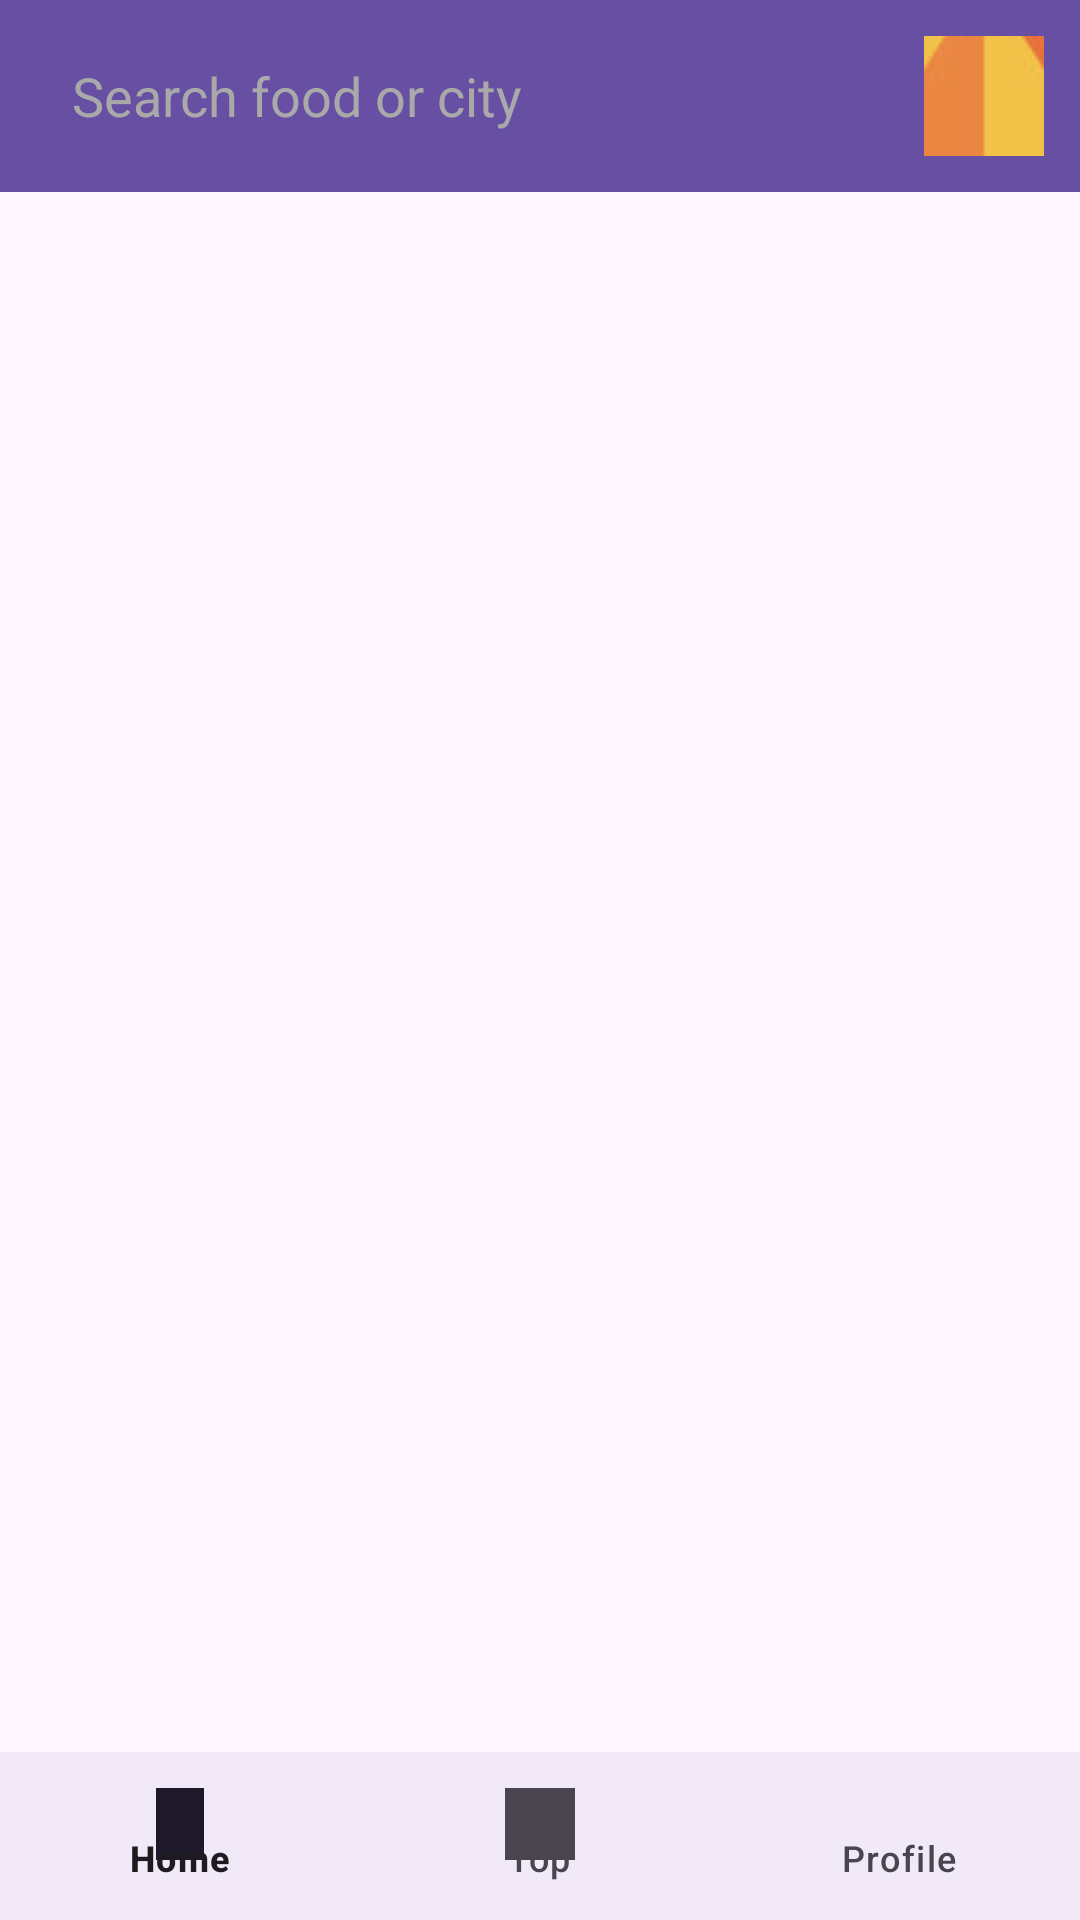

Android layout source for this screen:
<!-- AndroidManifest.xml: application theme Theme.EatStreet2 -->
<!-- res/layout/activity_main.xml -->
<?xml version="1.0" encoding="utf-8"?>
<androidx.coordinatorlayout.widget.CoordinatorLayout
    xmlns:android="http://schemas.android.com/apk/res/android"
    xmlns:app="http://schemas.android.com/apk/res-auto"
    android:layout_width="match_parent"
    android:layout_height="match_parent">

    
    <LinearLayout
        android:id="@+id/search_location_bar"
        android:layout_width="match_parent"
        android:layout_height="wrap_content"
        android:padding="12dp"
        android:orientation="horizontal"
        android:background="?attr/colorPrimary"
        android:gravity="center_vertical">

        
        <EditText
            android:id="@+id/searchEditText"
            android:layout_width="0dp"
            android:layout_height="40dp"
            android:layout_weight="1"
            android:hint="Search food or city"
            android:background="@drawable/search_bg"
            android:paddingStart="12dp"
            android:inputType="text"
            android:textColor="@android:color/black"
            android:textColorHint="#A9A9A9"/>

        
        <ImageButton
            android:id="@+id/favTrendingIcon"
            android:layout_width="40dp"
            android:layout_height="40dp"
            android:layout_marginStart="8dp"
            android:background="?attr/selectableItemBackgroundBorderless"
            android:src="@drawable/ic_star"
            android:contentDescription="@string/trending_desc"/>
    </LinearLayout>

    
    <androidx.recyclerview.widget.RecyclerView
        android:id="@+id/vendorRecyclerView"
        android:layout_width="match_parent"
        android:layout_height="0dp"
        android:layout_marginBottom="56dp"
        android:layout_marginTop="70dp"
        android:clipToPadding="false"
        android:padding="8dp"
        app:layout_behavior="@string/appbar_scrolling_view_behavior"/>

    
    <com.google.android.material.bottomnavigation.BottomNavigationView
        android:id="@+id/bottomNavigationView"
        android:layout_width="match_parent"
        android:layout_height="56dp"
        android:layout_gravity="bottom"
        android:background="?android:attr/windowBackground"
        app:menu="@menu/bottom_nav_menu"/>

</androidx.coordinatorlayout.widget.CoordinatorLayout>
<!-- resources referenced by this layout -->
<resources>
  <!-- drawable ic_star: jpg bitmap (drawable, 65535 bytes) -->
  <string name="trending_desc">Trending/Favorites</string>
  <style name="Theme.EatStreet2" parent="Base.Theme.EatStreet2" />
  <style name="Base.Theme.EatStreet2" parent="Theme.Material3.DayNight.NoActionBar">
          
          
      </style>
</resources>
